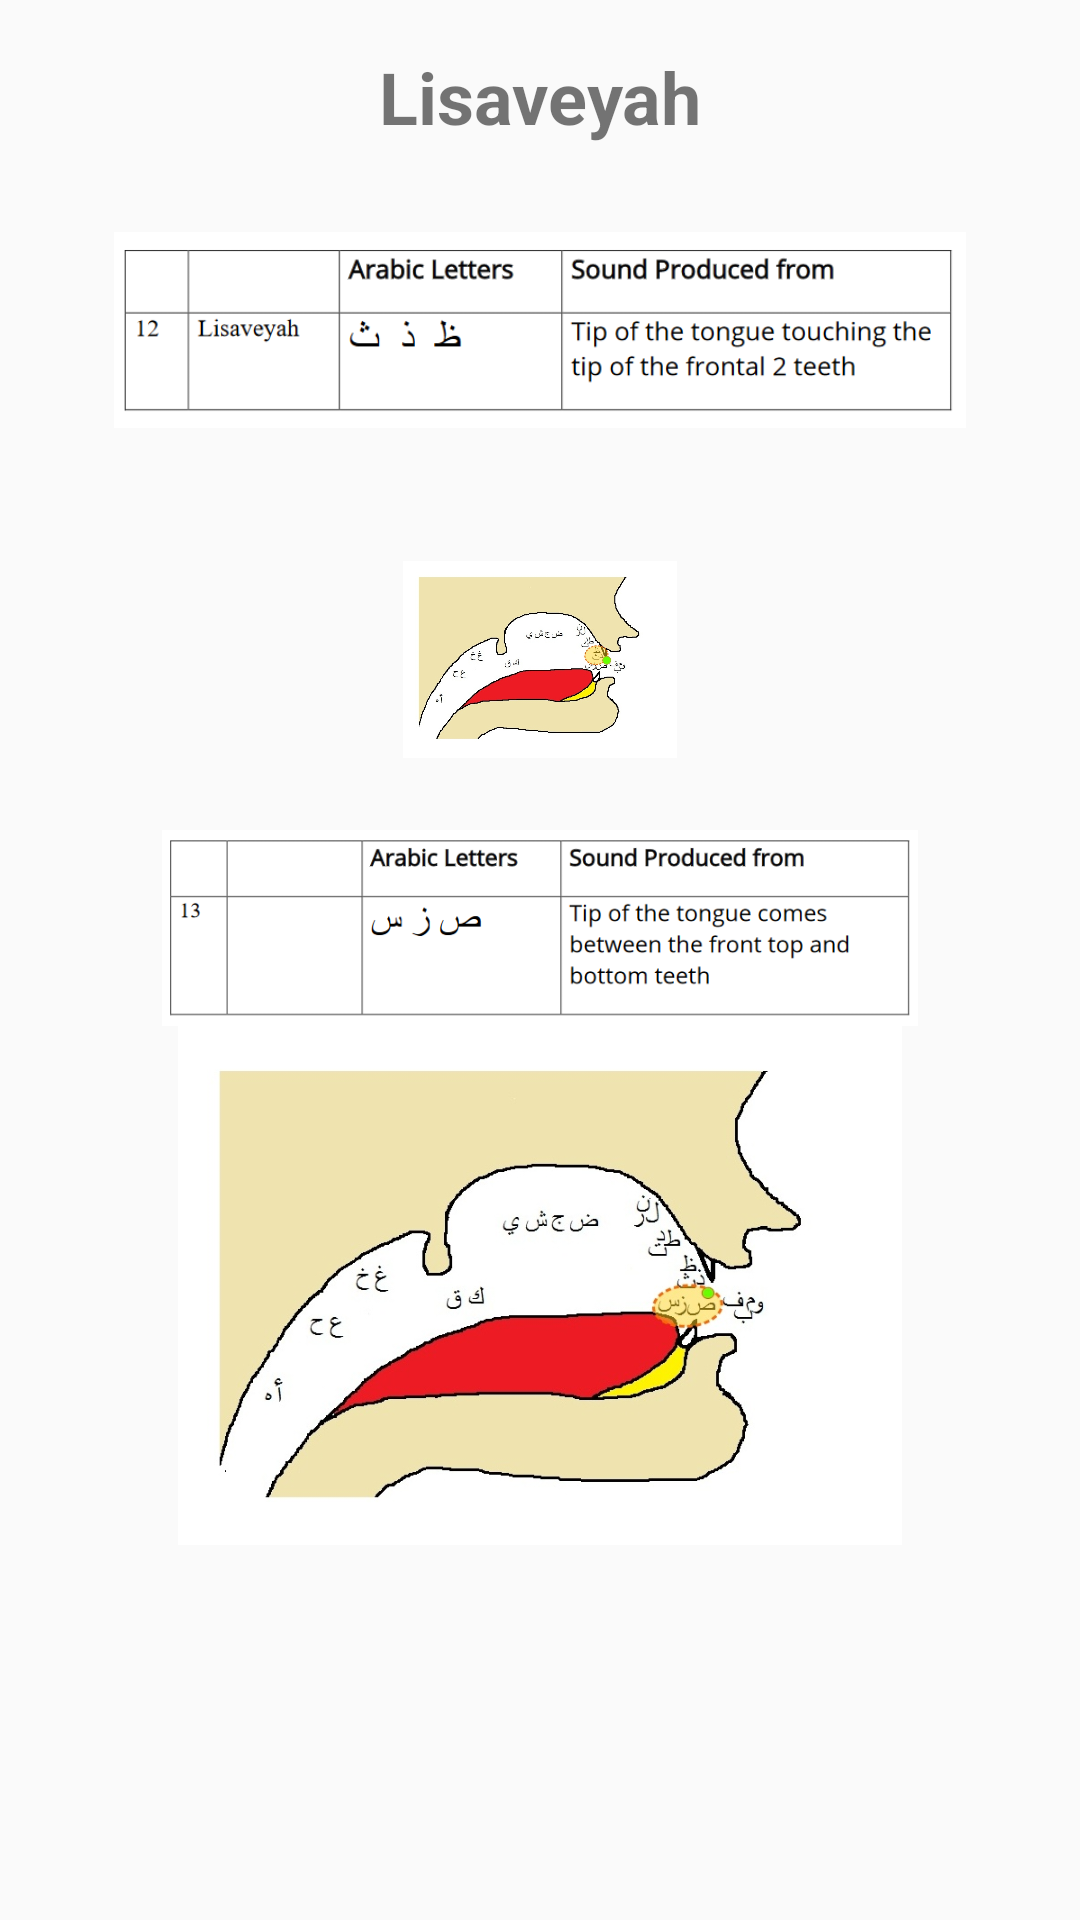

Write the Android layout XML for this screen, with the resource values it uses.
<!-- AndroidManifest.xml: application theme Theme.Task3EmissionPoints -->
<!-- res/layout/activity_lisaveyah.xml -->
<?xml version="1.0" encoding="utf-8"?>
<androidx.constraintlayout.widget.ConstraintLayout xmlns:android="http://schemas.android.com/apk/res/android"
    xmlns:app="http://schemas.android.com/apk/res-auto"
    xmlns:tools="http://schemas.android.com/tools"
    android:layout_width="match_parent"
    android:layout_height="match_parent"
    tools:context=".LisaveyahActivity">

    <TextView
        android:id="@+id/textView15"
        android:layout_width="wrap_content"
        android:layout_height="wrap_content"
        android:layout_marginTop="16dp"
        android:layout_marginBottom="29dp"
        android:text="Lisaveyah"
        android:textSize="24sp"
        android:textStyle="bold"
        app:layout_constraintBottom_toTopOf="@+id/imageView12"
        app:layout_constraintEnd_toEndOf="parent"
        app:layout_constraintStart_toStartOf="parent"
        app:layout_constraintTop_toTopOf="parent" />

    <ImageView
        android:id="@+id/imageView12"
        android:layout_width="0dp"
        android:layout_height="0dp"
        android:layout_marginBottom="134dp"
        app:layout_constraintBottom_toTopOf="@+id/imageView15"
        app:layout_constraintEnd_toEndOf="parent"
        app:layout_constraintStart_toStartOf="parent"
        app:layout_constraintTop_toBottomOf="@+id/textView15"
        app:srcCompat="@drawable/lisavyeahtable" />

    <ImageView
        android:id="@+id/imageView14"
        android:layout_width="0dp"
        android:layout_height="0dp"
        android:layout_marginTop="187dp"
        android:layout_marginBottom="24dp"
        app:layout_constraintBottom_toTopOf="@+id/imageView15"
        app:layout_constraintEnd_toEndOf="parent"
        app:layout_constraintStart_toStartOf="parent"
        app:layout_constraintTop_toTopOf="parent"
        app:srcCompat="@drawable/lisaveyahimage" />

    <ImageView
        android:id="@+id/imageView15"
        android:layout_width="0dp"
        android:layout_height="0dp"
        android:layout_marginBottom="298dp"
        app:layout_constraintBottom_toBottomOf="parent"
        app:layout_constraintEnd_toEndOf="parent"
        app:layout_constraintStart_toStartOf="parent"
        app:layout_constraintTop_toBottomOf="@+id/imageView14"
        app:srcCompat="@drawable/lisavyeahtable2" />

    <ImageView
        android:id="@+id/imageView16"
        android:layout_width="0dp"
        android:layout_height="0dp"
        android:layout_marginBottom="125dp"
        app:layout_constraintBottom_toBottomOf="parent"
        app:layout_constraintEnd_toEndOf="parent"
        app:layout_constraintStart_toStartOf="parent"
        app:layout_constraintTop_toBottomOf="@+id/imageView15"
        app:srcCompat="@drawable/lisaveyahimage2" />

</androidx.constraintlayout.widget.ConstraintLayout>
<!-- resources referenced by this layout -->
<resources>
  <!-- drawable lisaveyahimage: png bitmap (drawable, 144879 bytes) -->
  <!-- drawable lisaveyahimage2: png bitmap (drawable, 147048 bytes) -->
  <!-- drawable lisavyeahtable: png bitmap (drawable, 22111 bytes) -->
  <!-- drawable lisavyeahtable2: png bitmap (drawable, 23259 bytes) -->
  <style name="Theme.Task3EmissionPoints" parent="Theme.AppCompat.DayNight.NoActionBar">
          
          <item name="colorPrimary">@color/purple_500</item>
          <item name="colorPrimaryVariant">@color/purple_700</item>
          <item name="colorOnPrimary">@color/white</item>
          
          <item name="colorSecondary">@color/teal_200</item>
          <item name="colorSecondaryVariant">@color/teal_700</item>
          <item name="colorOnSecondary">@color/black</item>
          
          <item name="android:statusBarColor" tools:targetApi="l">?attr/colorPrimaryVariant</item>
          
      </style>
  <color name="purple_500">#FF6200EE</color>
  <color name="purple_700">#FF3700B3</color>
  <color name="white">#FFFFFFFF</color>
  <color name="teal_200">#FF03DAC5</color>
  <color name="teal_700">#FF018786</color>
  <color name="black">#FF000000</color>
</resources>
